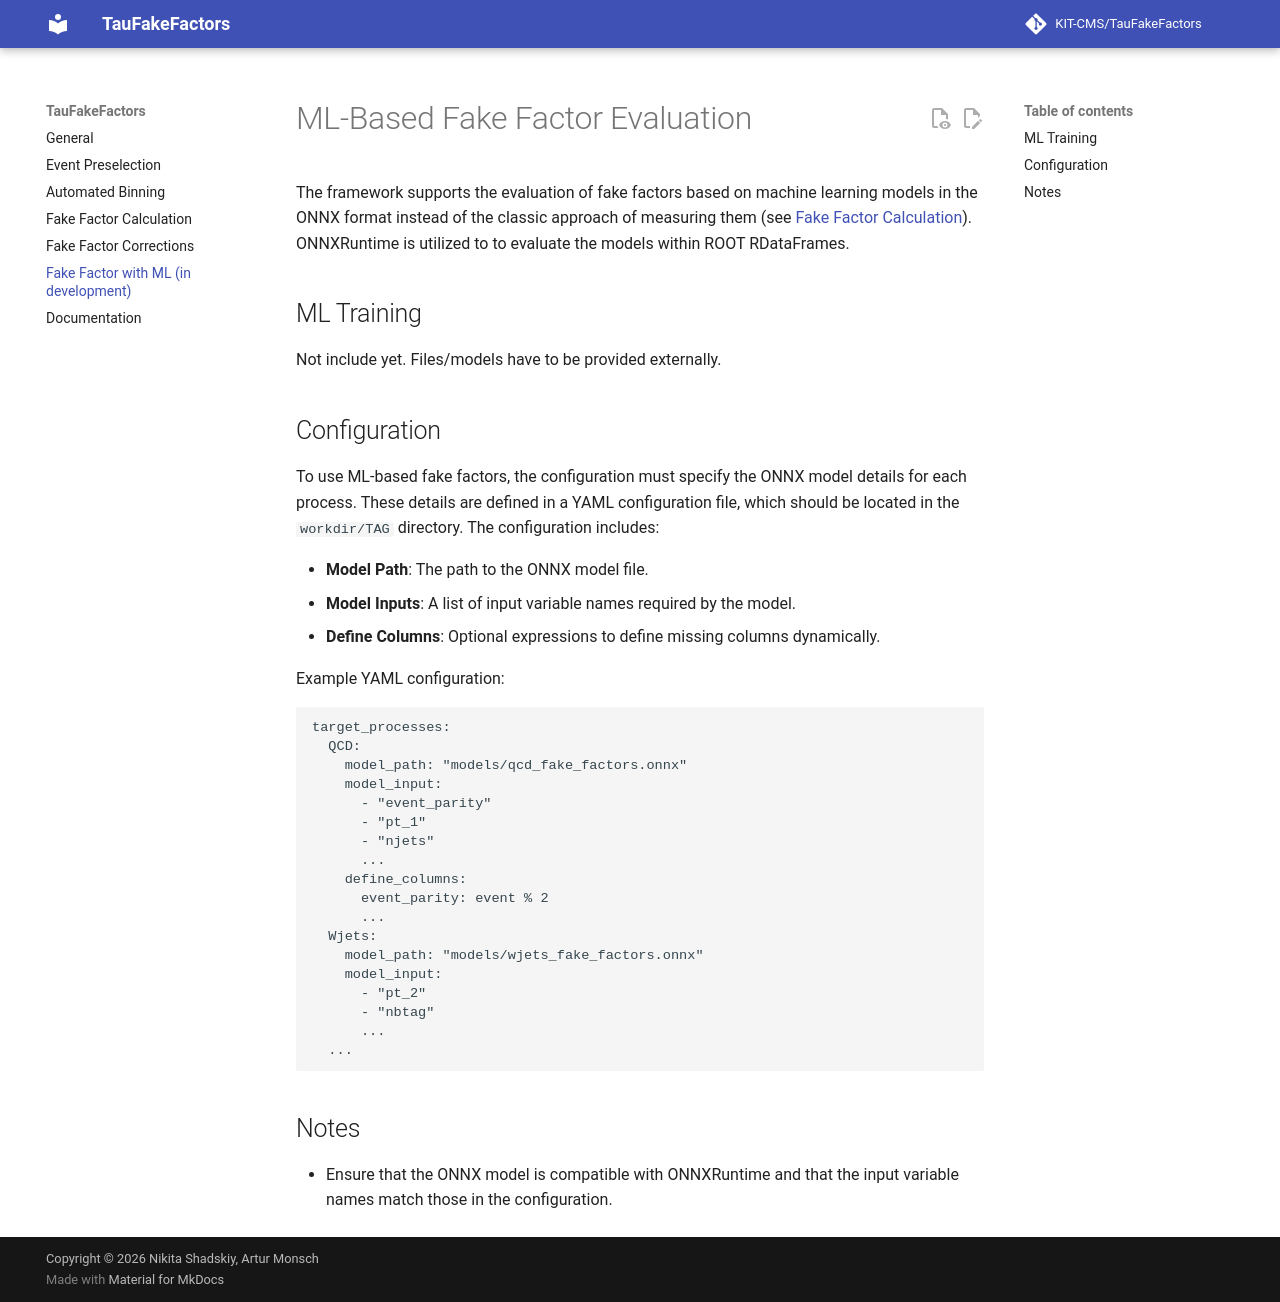

repository: KIT-CMS/TauFakeFactors · page: ml_fakefactors/index.html · generator: mkdocs

# ML-Based Fake Factor Evaluation

The framework supports the evaluation of fake factors based on machine learning models in the ONNX format instead of the classic approach of measuring them (see [Fake Factor Calculation](fakefactors.md)). ONNXRuntime is utilized to to evaluate the models within ROOT RDataFrames.

## ML Training

Not include yet. Files/models have to be provided externally.

## Configuration

To use ML-based fake factors, the configuration must specify the ONNX model details for each process. These details are defined in a YAML configuration file, which should be located in the `workdir/TAG` directory. The configuration includes:

- **Model Path**: The path to the ONNX model file.
- **Model Inputs**: A list of input variable names required by the model.
- **Define Columns**: Optional expressions to define missing columns dynamically.

Example YAML configuration:
```yaml
target_processes:
  QCD:
    model_path: "models/qcd_fake_factors.onnx"
    model_input:
      - "event_parity"
      - "pt_1"
      - "njets"
      ...
    define_columns:
      event_parity: event % 2
      ...
  Wjets:
    model_path: "models/wjets_fake_factors.onnx"
    model_input:
      - "pt_2"
      - "nbtag"
      ...
  ...
```

## Notes

- Ensure that the ONNX model is compatible with ONNXRuntime and that the input variable names match those in the configuration.
